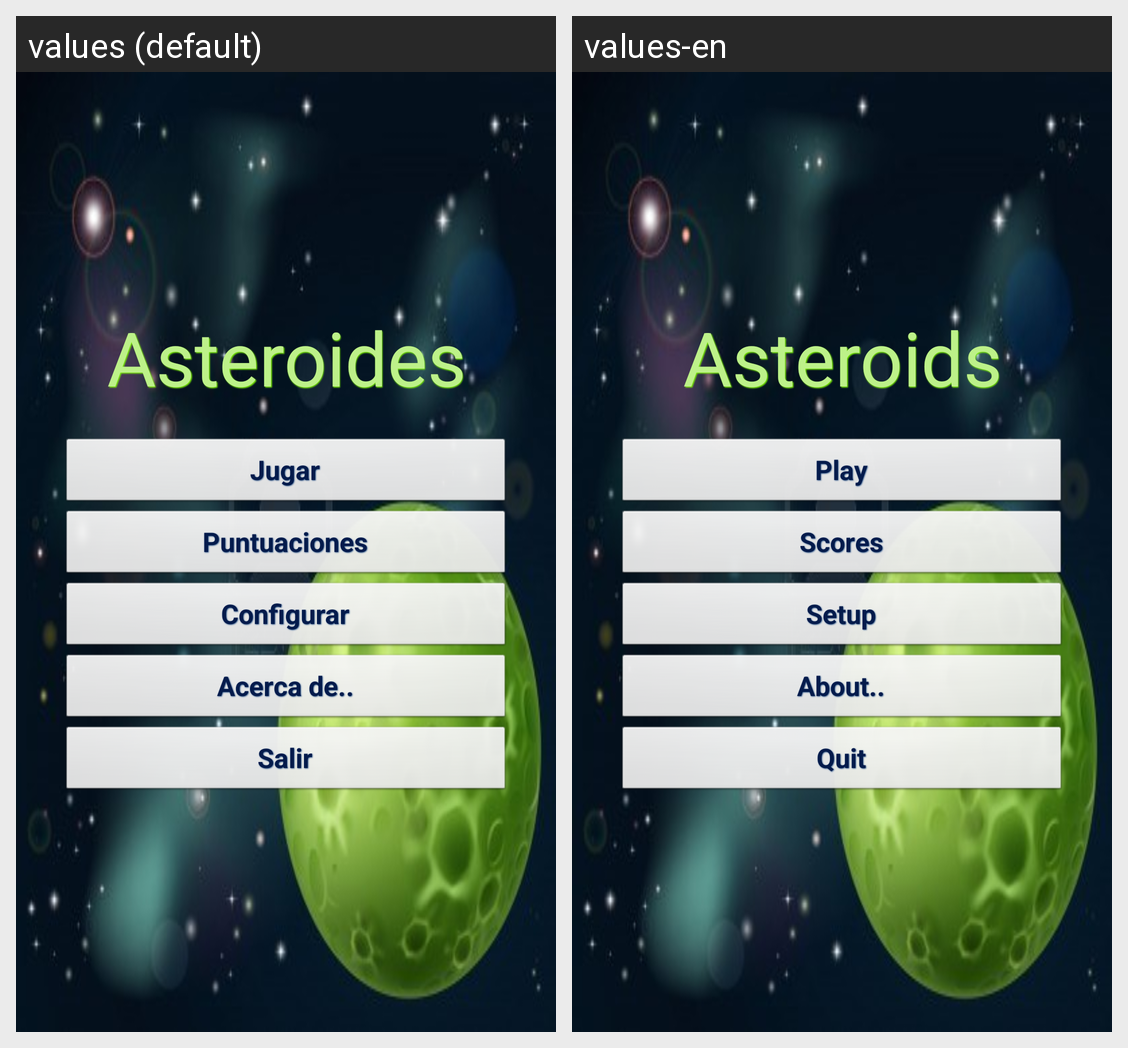

Translations of the strings shown on this Android screen, per locale in the grid:
Android screen res/layout/main.xml rendered under 2 locales, left to right: values (default), values-en. Device: Nexus 5 (rendered at 1080×1920; each locale shown at half size, 540×960, under a caption strip naming it); theme AppTheme.
Strings drawn on this screen, with the default value and each locale's value (text and hints the layout hard-codes, and strings that could not be matched under every locale, appear in the picture but are not listed):

tituloAplicacion
  values: Asteroides
  values-en: Asteroids

Jugar
  values: Jugar
  values-en: Play

Puntuaciones
  values: Puntuaciones
  values-en: Scores

Configurar
  values: Configurar
  values-en: Setup

AcercaDe
  values: Acerca de..
  values-en: About..

Salir
  values: Salir
  values-en: Quit
